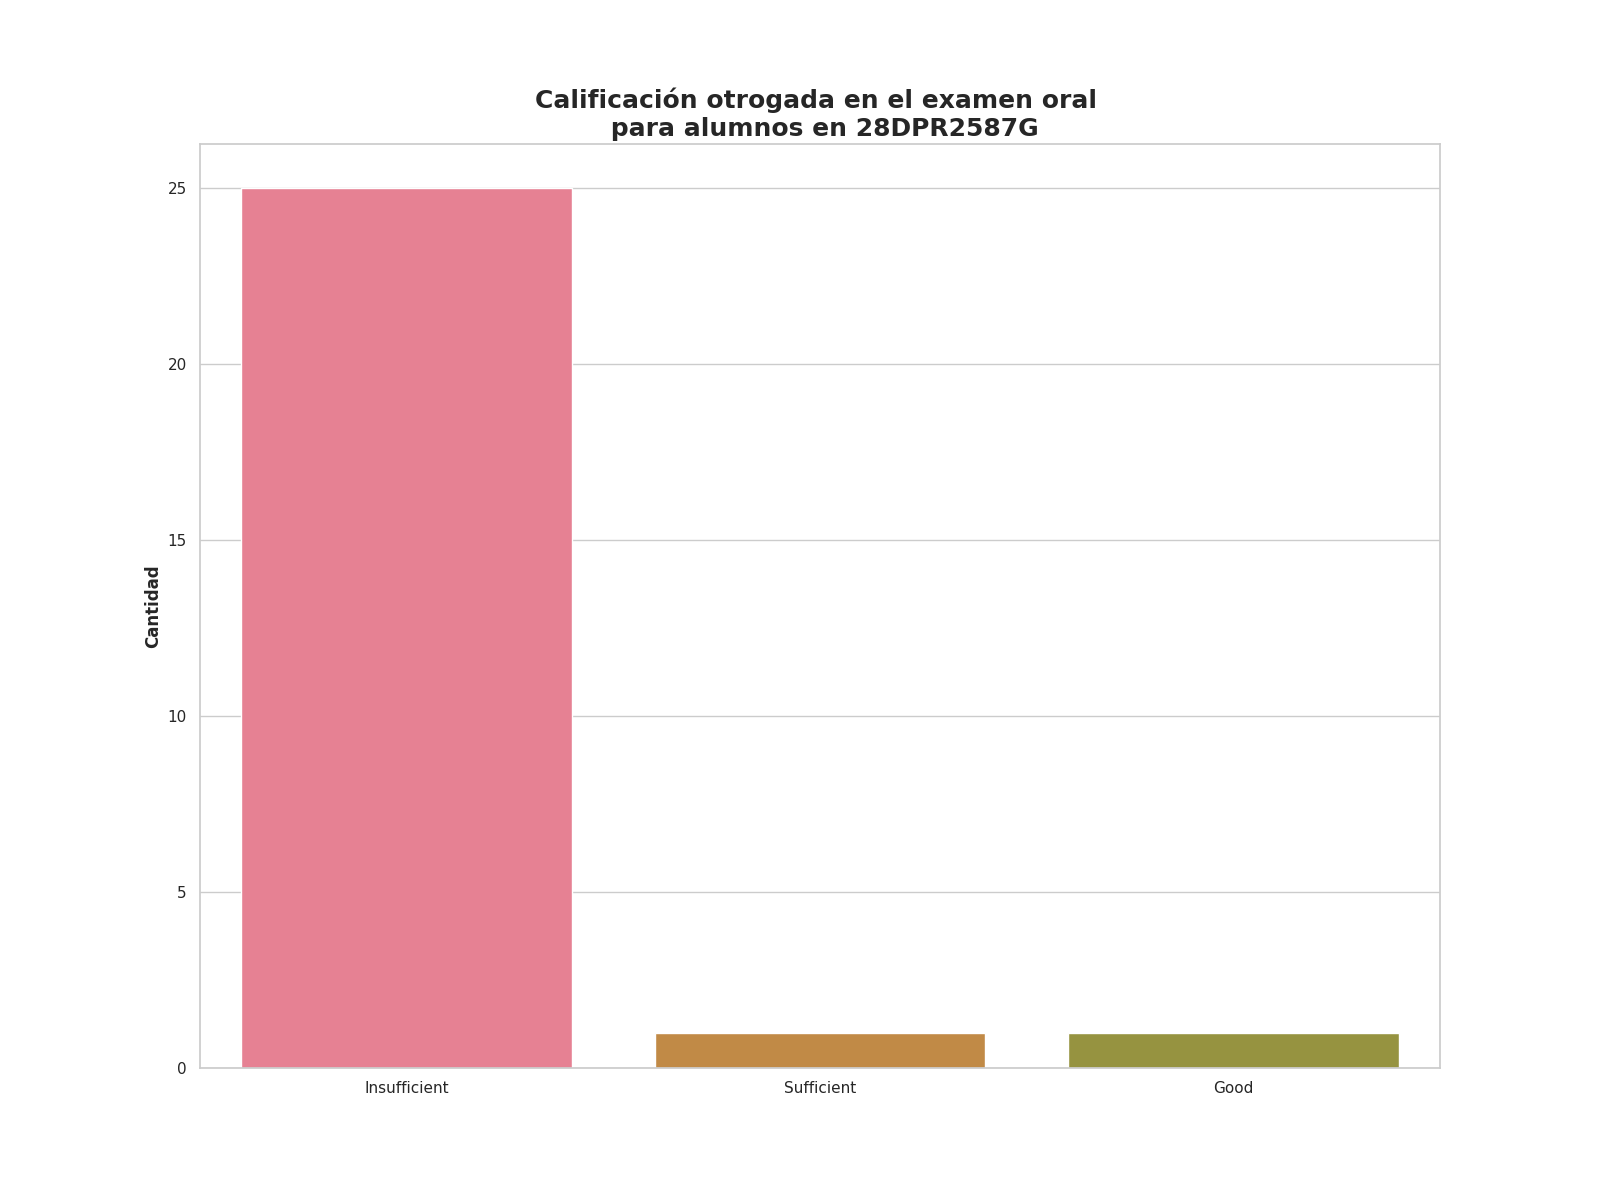

Data behind this chart, as committed beside it:
Calificación de examen oral, Alumnos con esta evalución
Insufficient, 25
Sufficient, 1
Good, 1
